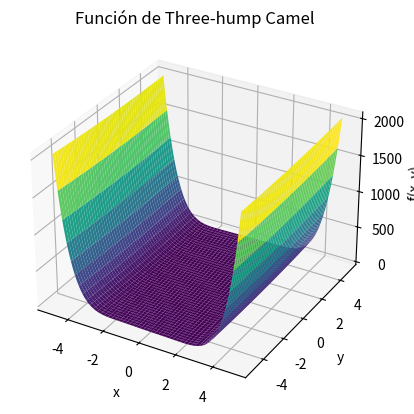

Write Python code to recreate this figure.
import numpy as np
import matplotlib.pyplot as plt
from mpl_toolkits.mplot3d import Axes3D

def three_hump_camel(x, y):
    return 2 * x**2 - 1.05 * x**4 + x**6 / 6 + x * y + y**2

x = np.linspace(-5, 5, 400)
y = np.linspace(-5, 5, 400)
X, Y = np.meshgrid(x, y)

Z = three_hump_camel(X, Y)

fig = plt.figure()
ax = fig.add_subplot(111, projection='3d')
ax.plot_surface(X, Y, Z, cmap='viridis')

ax.set_title("Función de Three-hump Camel")
ax.set_xlabel('x')
ax.set_ylabel('y')
ax.set_zlabel('f(x, y)')

plt.show()
